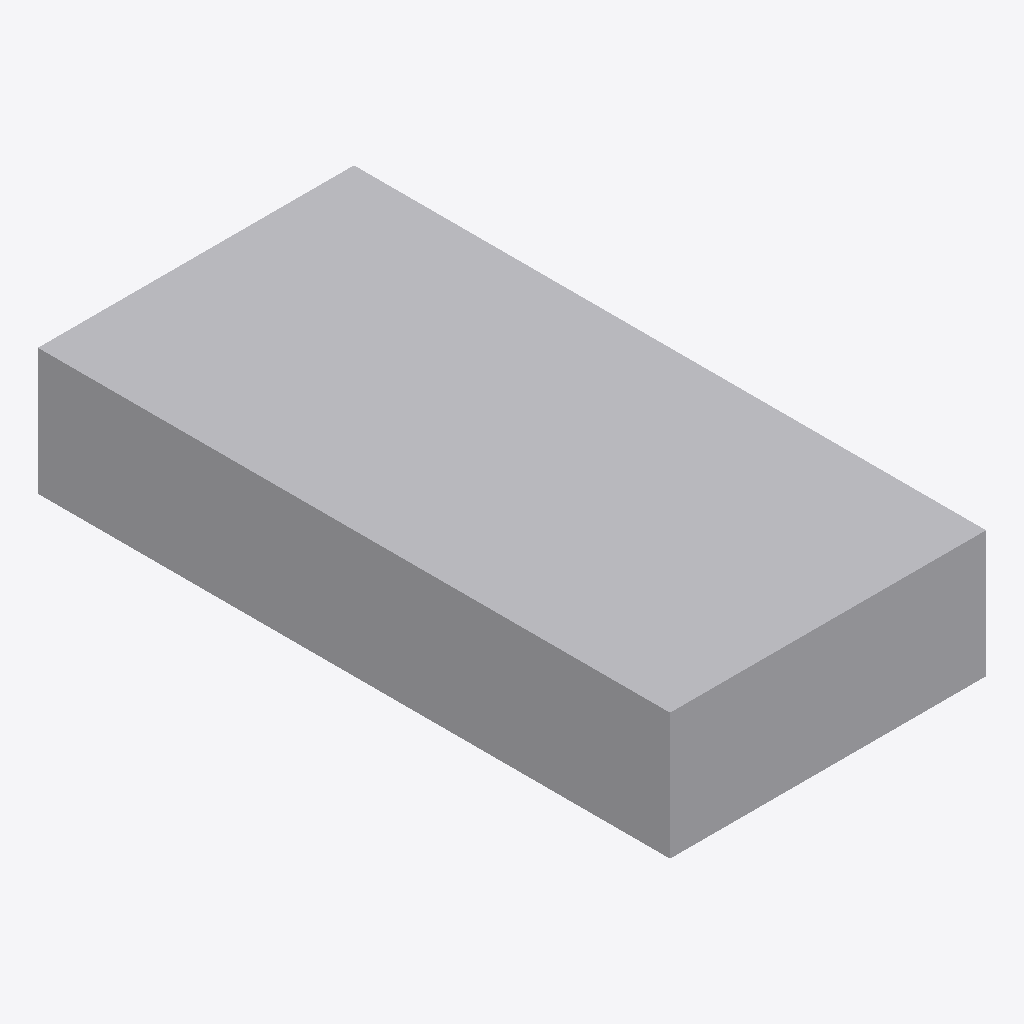
Isometric view of an IFC building model (IFC-SPF (STEP), schema IFC4, length unit foot), seen from the south-west, elements coloured by IFC class: 1 other element (light grey).
Extent 1.5 m × 3.0 m × 0.6 m (x, y, z). Storeys (1): Level 10ft at 3.05 m. Elements (1): 1 IfcBuildingElementProxy.

HEADER;
FILE_DESCRIPTION(('ViewDefinition [ReferenceView_V1.2]'),'2;1');
FILE_NAME('units-feet.ifc','2026-01-01T00:00:00',(''),(''),'hand written','hand written','');
FILE_SCHEMA(('IFC4'));
ENDSEC;
DATA;
#13=IFCPROJECT('0ArcusFixturesProjFeet',$,'Feet Project',$,$,$,$,(#11),#8);
#17=IFCSITE('0ArcusFixturesSiteFeet',$,'Site',$,$,#16,$,$,.ELEMENT.,$,$,$,$,$);
#23=IFCBUILDING('0ArcusFixturesBldgFeet',$,'Building',$,$,#22,$,$,.ELEMENT.,$,$,$);
#27=IFCBUILDINGSTOREY('0ArcusFixturesStorFeet',$,'Level 10ft',$,$,#26,$,$,.ELEMENT.,10.0);
#34=IFCBUILDINGELEMENTPROXY('0ArcusFixturesBoxFeet1',$,'Crate',$,$,#30,#33,$,$);
ENDSEC;
